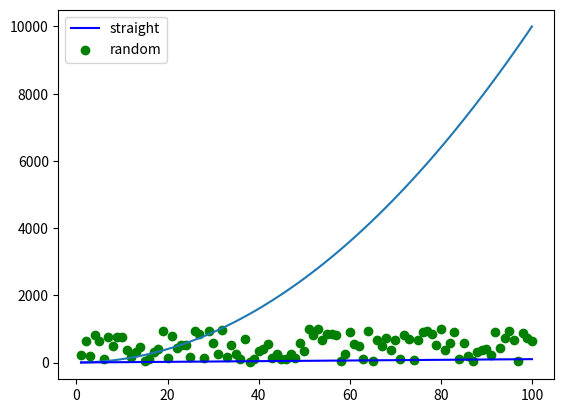

Here is the Python script that generated this plot:
#messing with matplot

import numpy as np
import matplotlib.pyplot as plt

#creating an array betweem 1 to 100
xpoints = np.array(range(1,101))
ypoints = xpoints * xpoints

#creating a graph using matplot
plt.plot(xpoints, ypoints)
#defining legend name and color
plt.plot(xpoints, xpoints, label="straight", color="blue")
#showing legend in the graph
plt.legend()

#creating random points
random_points = np.random.randint(1, 1000, 100)
plt.scatter(xpoints, random_points, label="random", color="green")
plt.legend()

#saving the graph as png 
plt.savefig("lecture1.png")
plt.show()